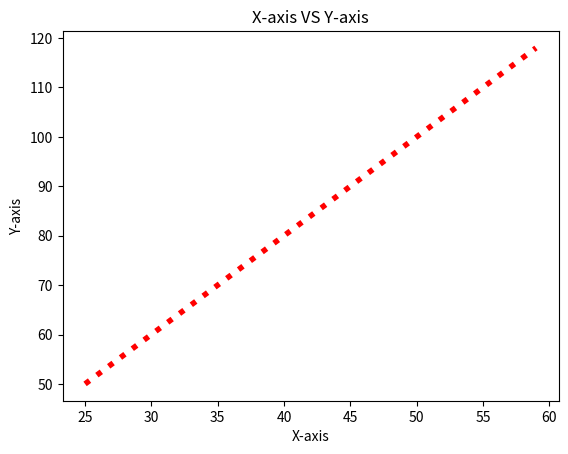

Python code for this plot:
#Line Style and Width
#coded by - Chinmay Mirkute
# [redacted]
# [redacted]
# [redacted]

import numpy as np
from matplotlib import pyplot as plt
a = np.arange(25,60)
b = 2*a
plt.plot(a,b, color = 'r', linestyle = ':' , linewidth = 4) 
#you can use your color according to your desire
plt.title("X-axis VS Y-axis")
plt.xlabel("X-axis")
plt.ylabel("Y-axis")
plt.show()